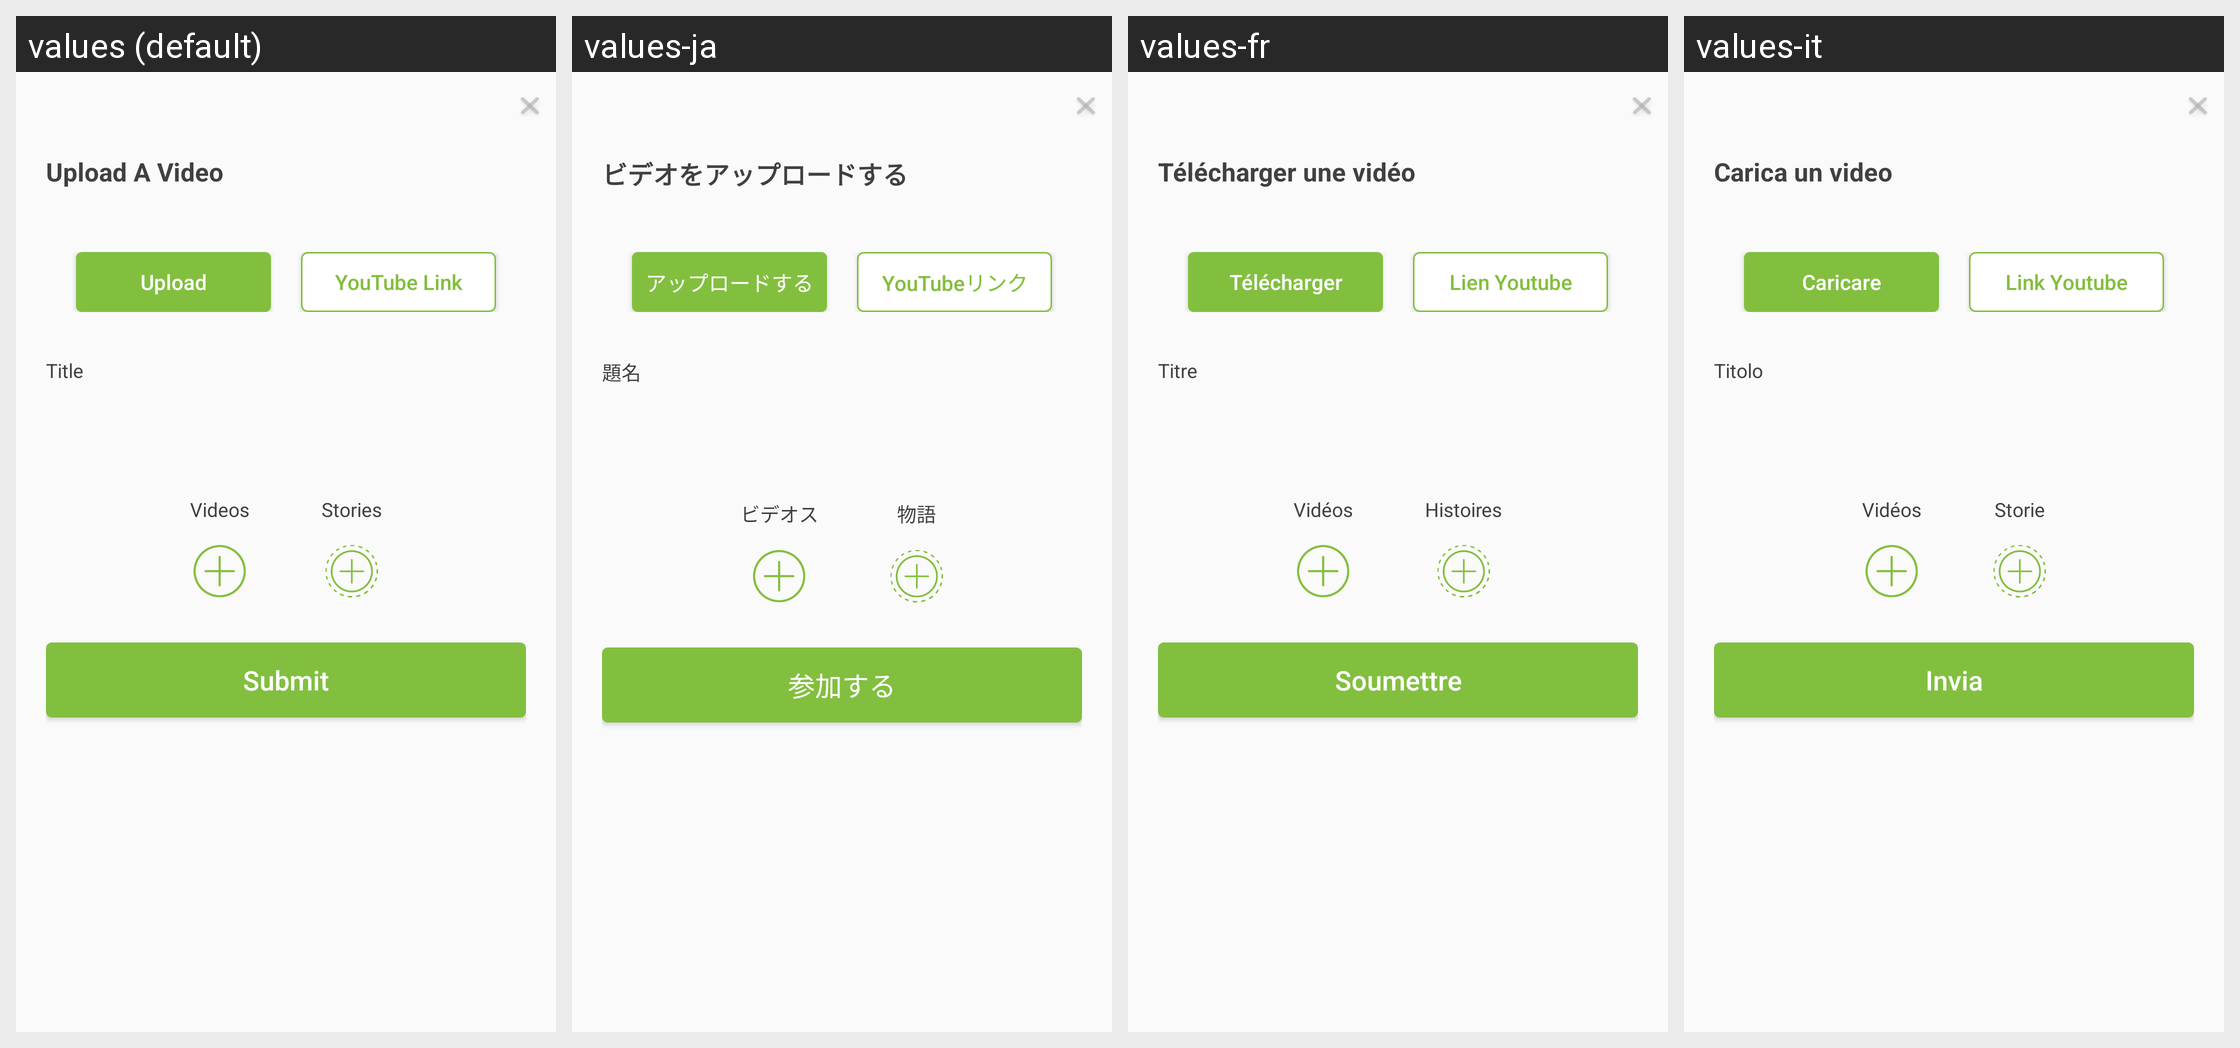

This grid shows one Android layout under several languages. Give, for every string resource on the screen, its name, the default text and each shown locale's text.
Android screen res/layout/dialog_upload_video.xml rendered under 4 locales, left to right: values (default), values-ja, values-fr, values-it. Device: Nexus 5 (rendered at 1080×1920; each locale shown at half size, 540×960, under a caption strip naming it); theme AppTheme.
Other locales in the repository, not shown: values-de, values-es, values-pt, values-zh-rCN.
Strings drawn on this screen, with the default value and each locale's value (text and hints the layout hard-codes, and strings that could not be matched under every locale, appear in the picture but are not listed):

upload_video
  values: Upload A Video
  values-ja: ビデオをアップロードする
  values-fr: Télécharger une vidéo
  values-it: Carica un video

upload
  values: Upload
  values-ja: アップロードする
  values-fr: Télécharger
  values-it: Caricare

url
  values: YouTube Link
  values-ja: YouTubeリンク
  values-fr: Lien Youtube
  values-it: Link Youtube

title
  values: Title
  values-ja: 題名
  values-fr: Titre
  values-it: Titolo

videos
  values: Videos
  values-ja: ビデオス
  values-fr: Vidéos
  values-it: Vidéos

stories
  values: Stories
  values-ja: 物語
  values-fr: Histoires
  values-it: Storie

submit
  values: Submit
  values-ja: 参加する
  values-fr: Soumettre
  values-it: Invia
